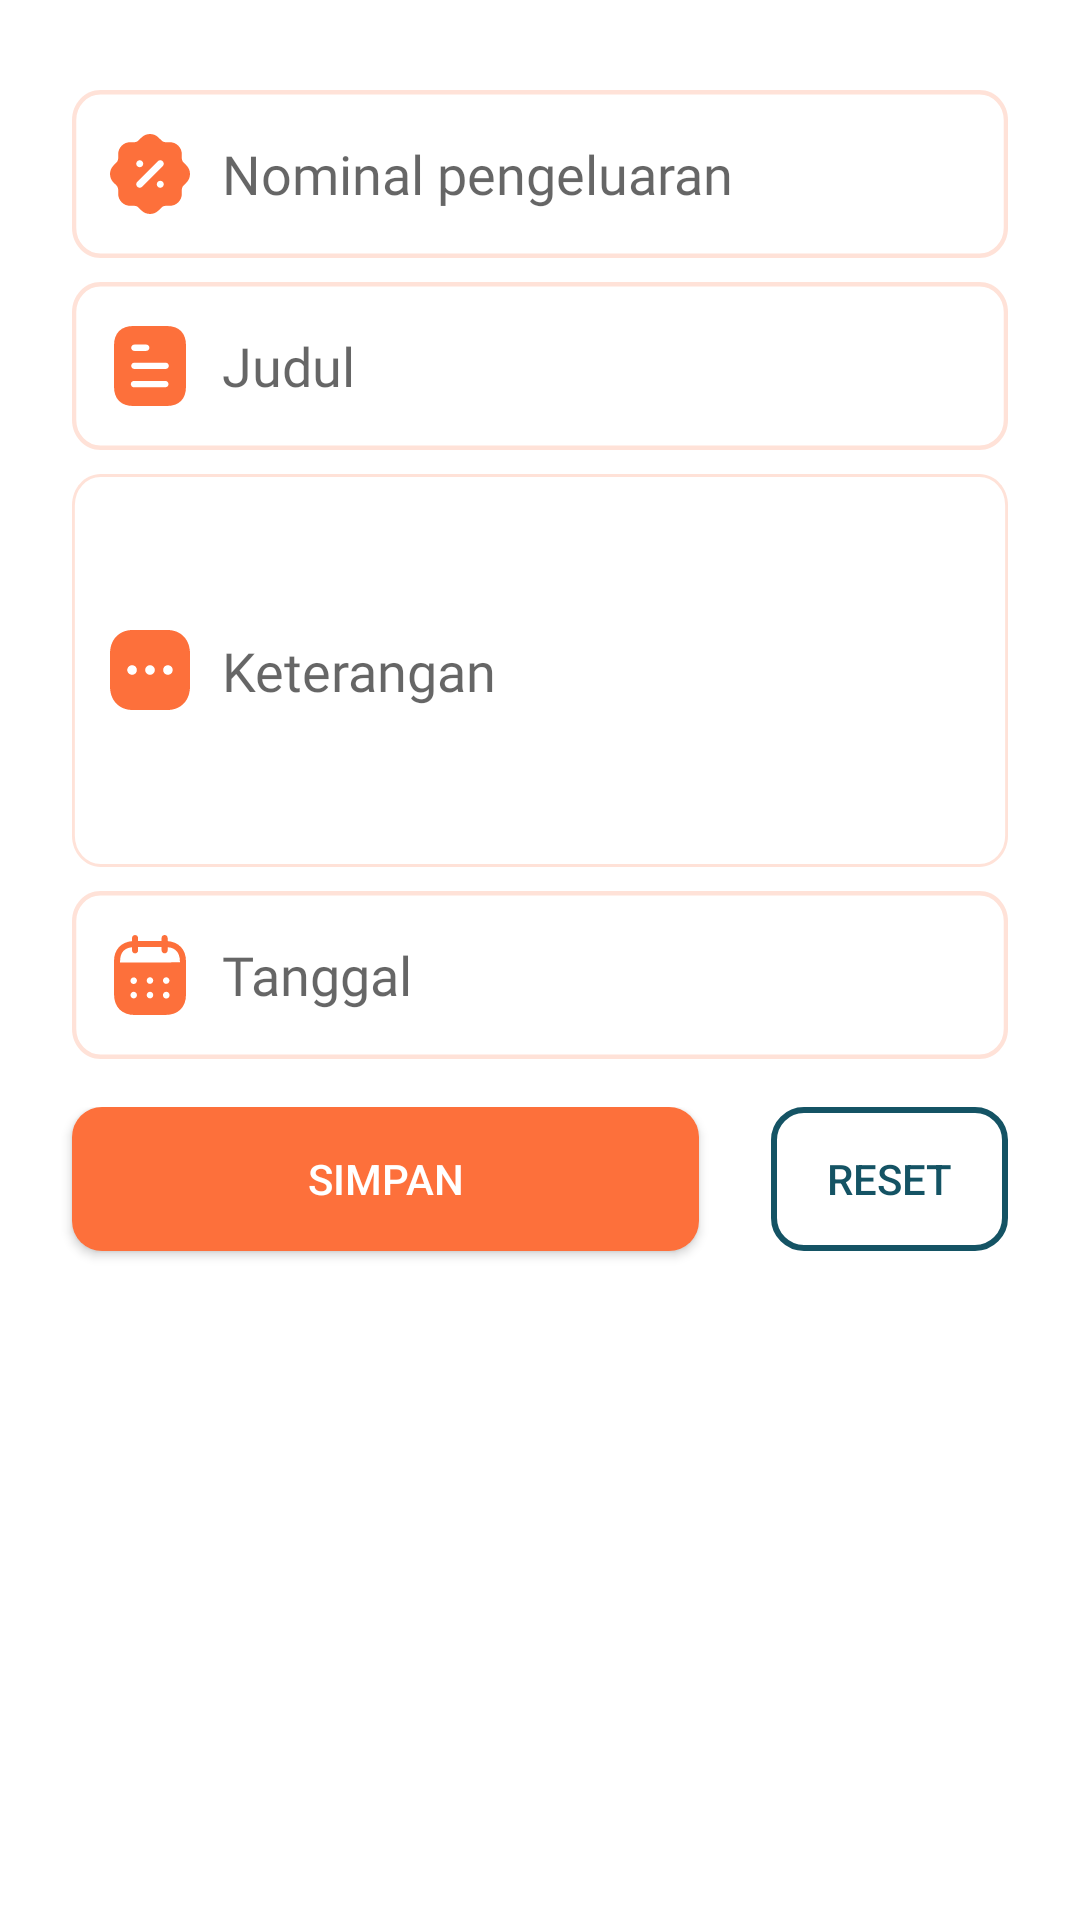

Produce the Android XML layout that renders to this screen, including the resource entries it uses.
<!-- AndroidManifest.xml: application theme Theme.CuanKu -->
<!-- res/layout/fragment_pengeluaran.xml -->
<?xml version="1.0" encoding="utf-8"?>
<LinearLayout xmlns:android="http://schemas.android.com/apk/res/android"
    xmlns:tools="http://schemas.android.com/tools"
    android:layout_width="match_parent"
    android:layout_height="match_parent"
    android:orientation="vertical"
    tools:context=".TambahPengeluaranFragment">

    
    <EditText
        android:id="@+id/edt_nominal"
        android:layout_width="match_parent"
        android:layout_height="wrap_content"
        android:layout_marginStart="24dp"
        android:layout_marginTop="30dp"
        android:layout_marginEnd="24dp"
        android:background="@drawable/stroke_shape"
        android:drawableStart="@drawable/ic_discount"
        android:drawablePadding="8dp"
        android:fontFamily="@font/poppins"
        android:hint="@string/nominal_pengeluaran"
        android:inputType="number"
        android:padding="10dp"
        android:textSize="18sp" />

    <EditText
        android:id="@+id/edt_judul"
        android:layout_width="match_parent"
        android:layout_height="wrap_content"
        android:layout_marginStart="24dp"
        android:layout_marginTop="8dp"
        android:layout_marginEnd="24dp"
        android:background="@drawable/stroke_shape"
        android:drawableStart="@drawable/ic_document"
        android:drawablePadding="8dp"
        android:fontFamily="@font/poppins"
        android:hint="@string/judul"
        android:inputType="text"
        android:padding="10dp"
        android:textSize="18sp" />

    <EditText
        android:id="@+id/edt_keterangan"
        android:layout_width="match_parent"
        android:layout_height="131dp"
        android:layout_marginStart="24dp"
        android:layout_marginTop="8dp"
        android:layout_marginEnd="24dp"
        android:background="@drawable/stroke_shape_long"
        android:drawableStart="@drawable/ic_more_square"
        android:drawablePadding="8dp"
        android:fontFamily="@font/poppins"
        android:hint="@string/keterangan"
        android:inputType="text|textMultiLine"
        android:padding="10dp"
        android:textSize="18sp" />

    <EditText
        android:id="@+id/edt_tanggal"
        android:layout_width="match_parent"
        android:layout_height="wrap_content"
        android:layout_marginStart="24dp"
        android:layout_marginTop="8dp"
        android:layout_marginEnd="24dp"
        android:background="@drawable/stroke_shape"
        android:drawableStart="@drawable/ic_calendar"
        android:drawablePadding="8dp"
        android:fontFamily="@font/poppins"
        android:hint="@string/tanggal"
        android:inputType="datetime"
        android:padding="10dp"
        android:textSize="18sp" />

    <LinearLayout
        android:layout_width="match_parent"
        android:layout_height="match_parent"
        android:layout_marginTop="16dp"
        android:orientation="horizontal">

        <androidx.appcompat.widget.AppCompatButton
            android:id="@+id/btn_simpan"
            android:layout_width="209dp"
            android:layout_height="wrap_content"
            android:layout_marginStart="24dp"
            android:background="@drawable/rounded_corner_btn"
            android:radius="10dp"
            android:textColor="@color/white"
            android:text="@string/btn_simpan" />

        <androidx.appcompat.widget.AppCompatButton
            android:id="@+id/btn_reset"
            android:layout_width="0dp"
            android:layout_height="wrap_content"
            android:layout_marginStart="24dp"
            android:layout_marginEnd="24dp"
            android:layout_weight="1"
            android:background="@drawable/stroke_corner_btn"
            android:text="@string/btn_reset"
            android:textColor="@color/blue" />
    </LinearLayout>


</LinearLayout>
<!-- resources referenced by this layout -->
<resources>
  <color name="blue">#145364</color>
  <color name="white">#FFFFFFFF</color>
  <!-- drawable rounded_corner_btn (drawable) -->
  <?xml version="1.0" encoding="utf-8"?>
  <shape xmlns:android="http://schemas.android.com/apk/res/android">
      <corners android:radius="10dp"/>
      <solid android:color="@color/orange"/>
  
  </shape>
  <!-- drawable stroke_corner_btn (drawable) -->
  <?xml version="1.0" encoding="utf-8"?>
  <shape xmlns:android="http://schemas.android.com/apk/res/android">
      <stroke
          android:color="@color/blue"
          android:width="2dp"/>
      <corners
          android:radius="10dp"/>
  </shape>
  <!-- drawable stroke_shape (drawable) -->
  <vector
      xmlns:android="http://schemas.android.com/apk/res/android"
      android:width="427dp"
      android:height="56dp"
      android:viewportWidth="327"
      android:viewportHeight="56"
      >
  
      <group>
  
          <clip-path
              android:pathData="M10 0H317C322.523 0 327 4.47715 327 10V46C327 51.5228 322.523 56 317 56H10C4.47715 56 0 51.5228 0 46V10C0 4.47715 4.47715 0 10 0Z"
              />
  
          <path
              android:pathData="M10 0H317C322.523 0 327 4.47715 327 10V46C327 51.5228 322.523 56 317 56H10C4.47715 56 0 51.5228 0 46V10C0 4.47715 4.47715 0 10 0Z"
              android:strokeWidth="3"
              android:strokeColor="#FFE2D8"
              />
  
      </group>
  
  </vector>
  <!-- drawable stroke_shape_long (drawable) -->
  <vector
      xmlns:android="http://schemas.android.com/apk/res/android"
      xmlns:aapt="http://schemas.android.com/aapt"
      android:width="327dp"
      android:height="126dp"
      android:viewportWidth="327"
      android:viewportHeight="126"
      >
  
      <group>
  
          <clip-path
              android:pathData="M10 0H317C322.523 0 327 4.47715 327 10V116C327 121.523 322.523 126 317 126H10C4.47715 126 0 121.523 0 116V10C0 4.47715 4.47715 0 10 0Z"
              />
  
          <path
              android:pathData="M10 0H317C322.523 0 327 4.47715 327 10V116C327 121.523 322.523 126 317 126H10C4.47715 126 0 121.523 0 116V10C0 4.47715 4.47715 0 10 0Z"
              android:strokeWidth="2"
              android:strokeColor="#FFE2D8"
              />
  
      </group>
  
  </vector>
  <string name="btn_reset">Reset</string>
  <string name="btn_simpan">Simpan</string>
  <string name="judul">Judul</string>
  <string name="keterangan">Keterangan</string>
  <string name="nominal_pengeluaran">Nominal pengeluaran</string>
  <string name="tanggal">Tanggal</string>
  <style name="Theme.CuanKu" parent="Theme.MaterialComponents.DayNight.DarkActionBar">
          
          <item name="colorPrimary">@color/orange</item>
          <item name="colorPrimaryVariant">@color/yellow</item>
          <item name="colorOnPrimary">@color/white</item>
          
          <item name="colorSecondary">@color/blue</item>
          <item name="colorSecondaryVariant">@color/teal_700</item>
          <item name="colorOnSecondary">@color/black</item>
          
          <item name="android:statusBarColor" tools:targetApi="l">?attr/colorPrimaryVariant</item>
          
      </style>
  <color name="orange">#FD703B</color>
  <color name="yellow">#FDCA3B</color>
  <color name="teal_700">#FF018786</color>
  <color name="black">#FF000000</color>
</resources>
